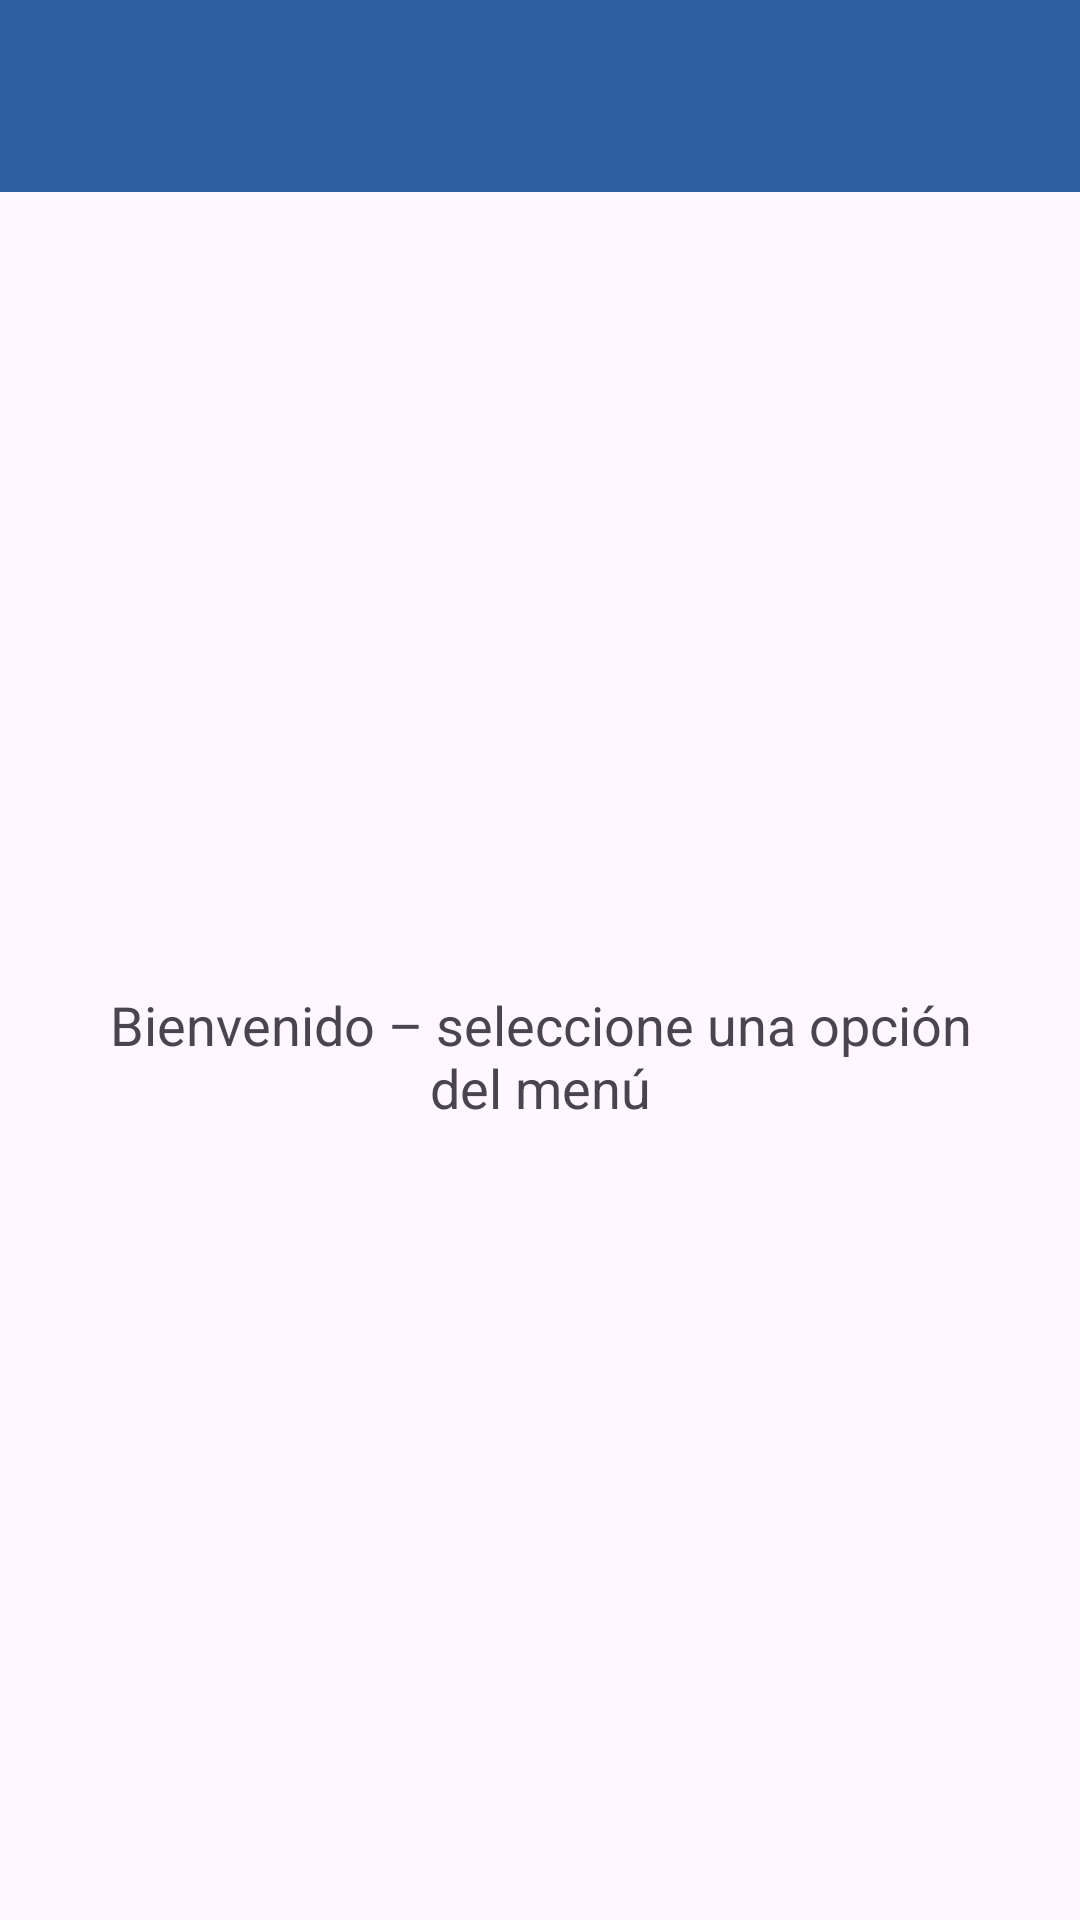

Write the Android layout XML for this screen, with the resource values it uses.
<!-- AndroidManifest.xml: application theme Theme.TesteoEnClase -->
<!-- res/layout/activity_drawer.xml -->
<?xml version="1.0" encoding="utf-8"?>
<androidx.drawerlayout.widget.DrawerLayout
    xmlns:android="http://schemas.android.com/apk/res/android"
    xmlns:app="http://schemas.android.com/apk/res-auto"
    android:id="@+id/drawerLayout"
    android:layout_width="match_parent"
    android:layout_height="match_parent">

    
    <LinearLayout
        android:layout_width="match_parent"
        android:layout_height="match_parent"
        android:orientation="vertical">

        
        <androidx.appcompat.widget.Toolbar
            android:id="@+id/toolbar"
            android:layout_width="match_parent"
            android:layout_height="?attr/actionBarSize"
            android:background="#2E5FA3"
            android:theme="@style/ThemeOverlay.AppCompat.Dark.ActionBar"/>
        <TextView
            android:id="@+id/tvContent"
            android:layout_width="match_parent"
            android:layout_height="match_parent"
            android:text="Bienvenido – seleccione una opción del menú"
            android:gravity="center"
            android:textSize="18sp"
            android:padding="24dp"/>
    </LinearLayout>

    
    <com.google.android.material.navigation.NavigationView
        android:id="@+id/navigationView"
        android:layout_width="wrap_content"
        android:layout_height="match_parent"
        android:layout_gravity="start"
        app:menu="@menu/drawer_menu"
        app:headerLayout="@layout/nav_header"/>
</androidx.drawerlayout.widget.DrawerLayout>
<!-- res/layout/nav_header.xml (included above) -->
<?xml version="1.0" encoding="utf-8"?>
<LinearLayout xmlns:android="http://schemas.android.com/apk/res/android"
    android:layout_width="match_parent"
    android:layout_height="180dp"
    android:orientation="vertical"
    android:gravity="bottom"
    android:padding="16dp"
    android:background="#2E5FA3">

    <TextView
        android:layout_width="wrap_content"
        android:layout_height="wrap_content"
        android:text="Testeo en Clase"
        android:textColor="#FFFFFF"
        android:textSize="20sp"
        android:textStyle="bold"/>

    <TextView
        android:layout_width="wrap_content"
        android:layout_height="wrap_content"
        android:text="Tecnologías Móviles – UCSM"
        android:textColor="#D9E1F2"
        android:textSize="13sp"/>
</LinearLayout>
<!-- resources referenced by this layout -->
<resources>
  <style name="Theme.TesteoEnClase" parent="Base.Theme.TesteoEnClase" />
  <style name="Base.Theme.TesteoEnClase" parent="Theme.Material3.DayNight.NoActionBar">
          
          
      </style>
</resources>
